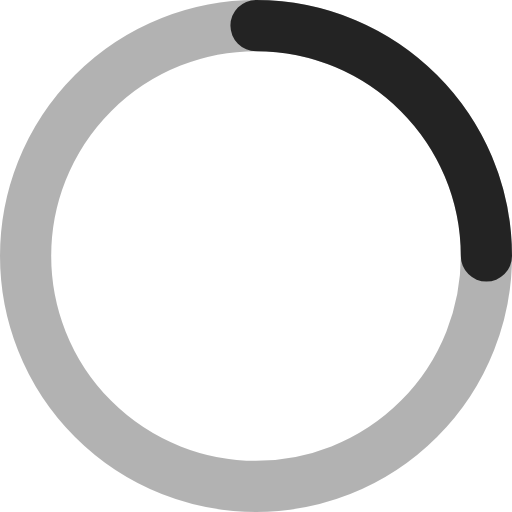
t = 0.00 s
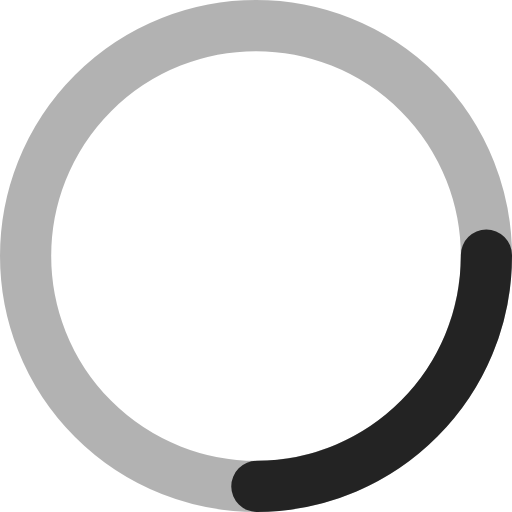
t = 0.21 s
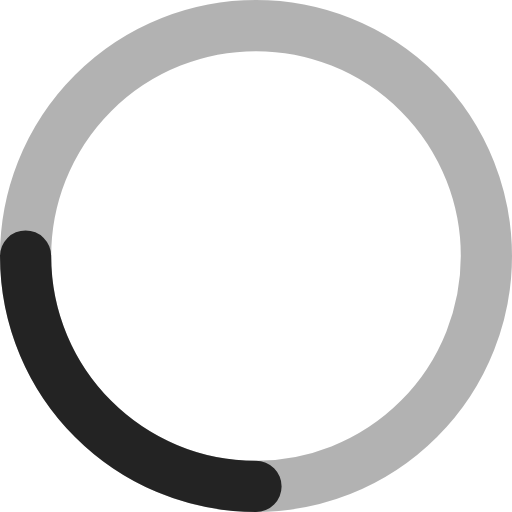
t = 0.43 s
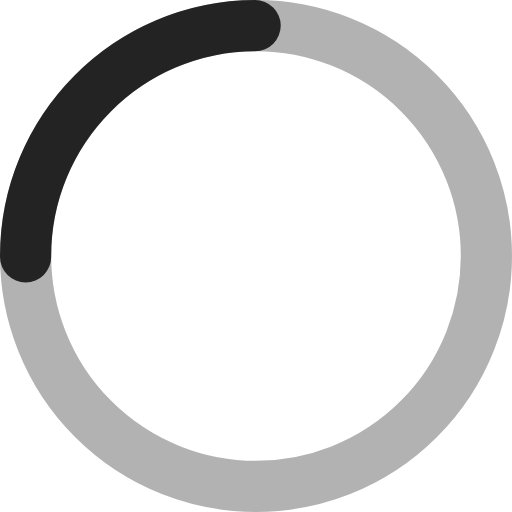
t = 0.64 s

The animated SVG that drew these frames (rendered in a browser with its animation timeline set to each time). Animation: 1 SMIL element (animateTransform=1); one cycle of 0.85 s, repeats indefinitely.

<svg viewBox="0 0 80 80" xmlns="http://www.w3.org/2000/svg" xmlns:xlink="http://www.w3.org/1999/xlink">
  <g fill="none" fill-rule="evenodd" stroke="currentColor" stroke-width="8">
    <circle stroke-opacity=".3" cx="40" cy="40" r="36" />
    <path d="M76 40C76 20.118 59.882 4 40 4" id="prefix__a" stroke-opacity=".8" stroke-linecap="round">
      <animateTransform xlink:href="#prefix__a" attributeName="transform" attributeType="XML" type="rotate"
        from="0 40 40" to="360 40 40" dur=".85s" begin="0s" repeatCount="indefinite" fill="freeze" />
    </path>
  </g>
</svg>
